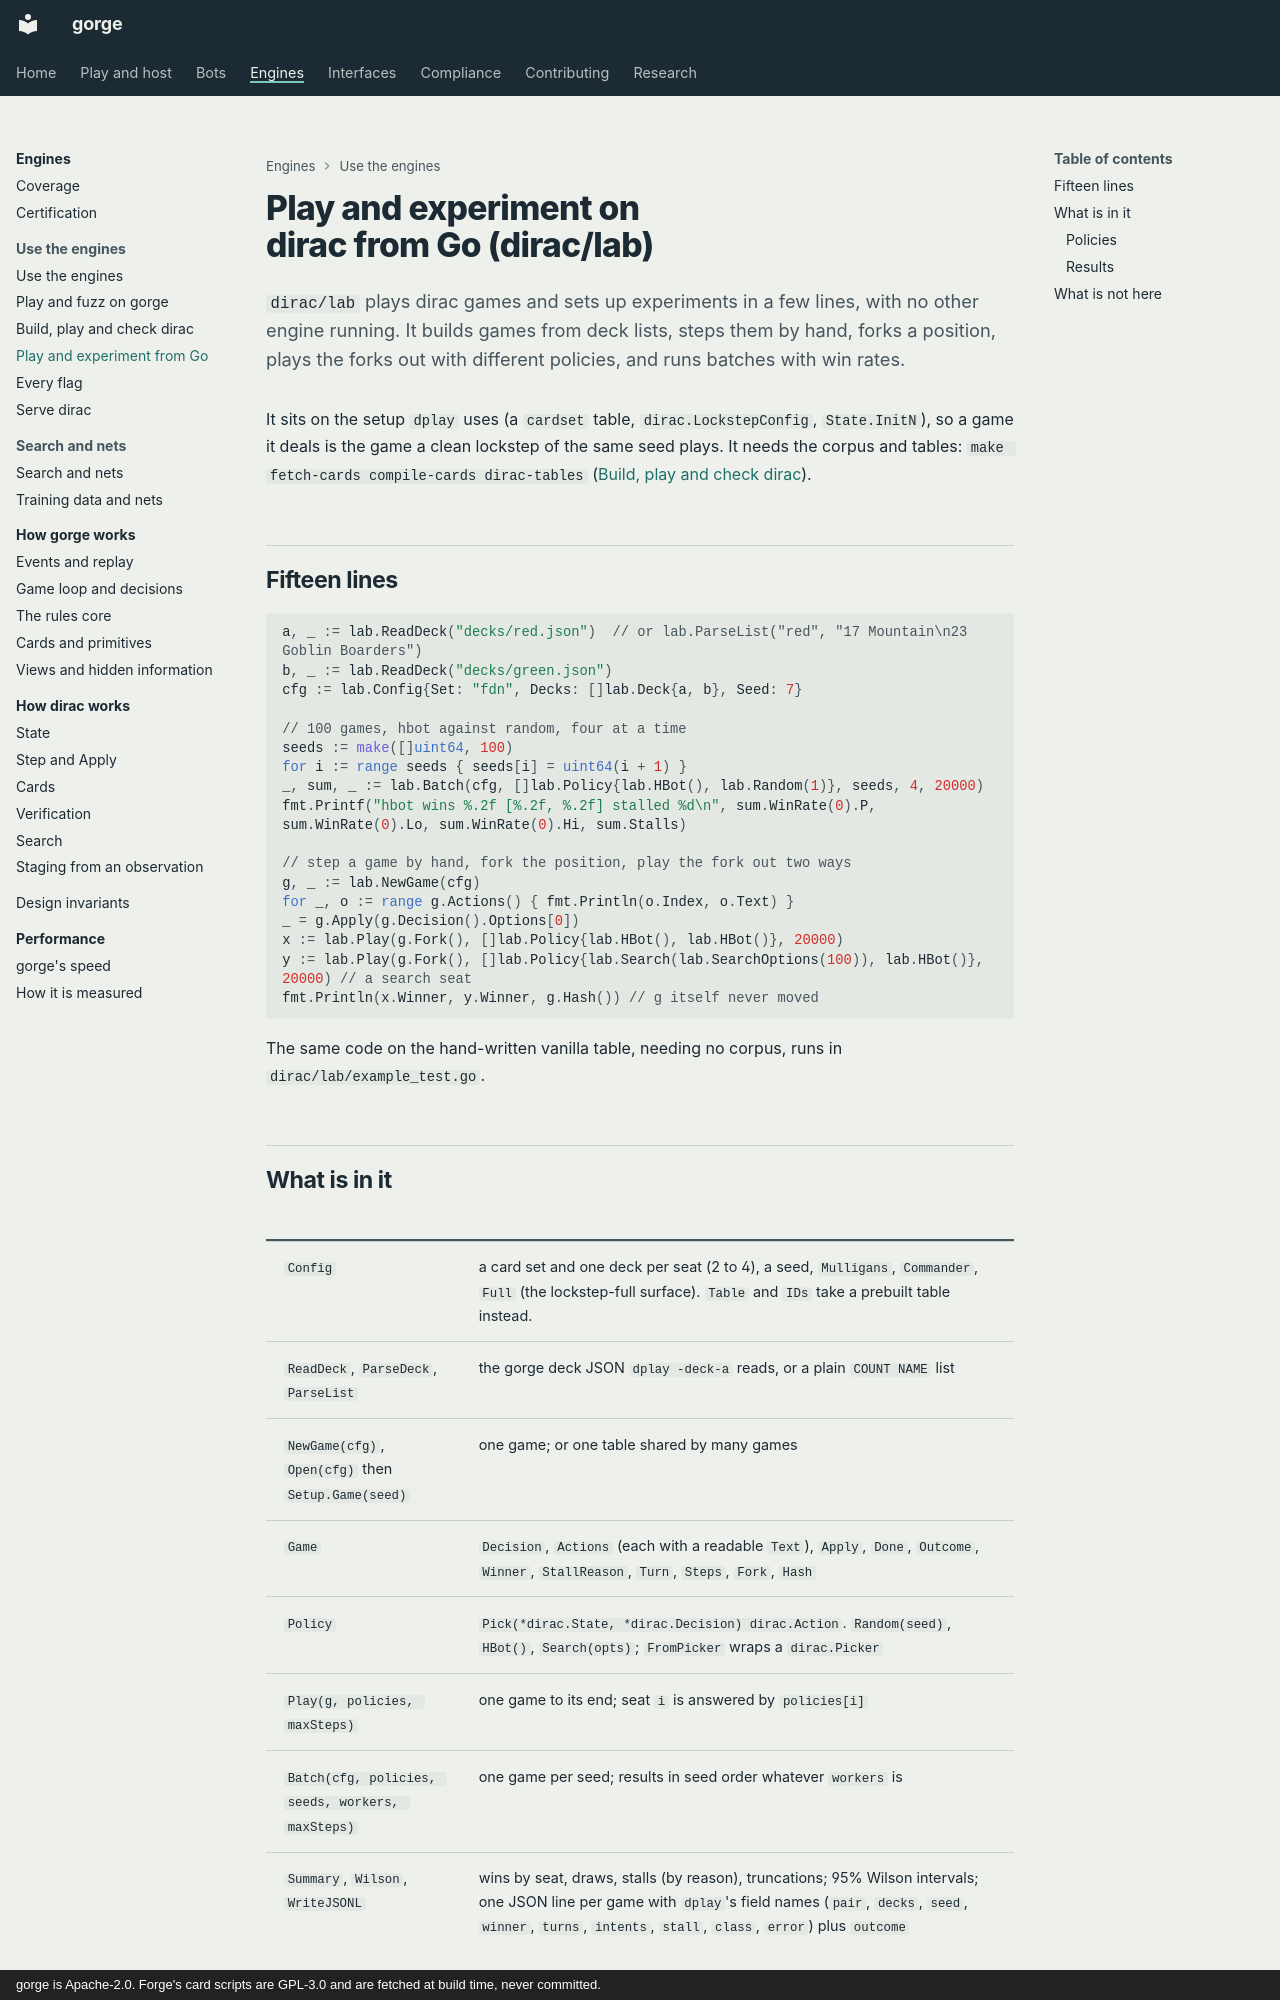

repository: adams-shaun/gorge · page: engines/lab/index.html · generator: mkdocs · copyright: gorge is Apache-2.0. Forge's card scripts are GPL-3.0 and are fetched at build time, never committed.

# Play and experiment on dirac from Go (dirac/lab)

`dirac/lab` plays dirac games and sets up experiments in a few lines, with no other engine running. It builds games from deck lists, steps them by hand, forks a position, plays the forks out with different policies, and runs batches with win rates.

It sits on the setup `dplay` uses (a `cardset` table, `dirac.LockstepConfig`, `State.InitN`), so a game it deals is the game a clean lockstep of the same seed plays. It needs the corpus and tables: `make fetch-cards compile-cards dirac-tables` ([Build, play and check dirac](tools-dirac.md)).

## Fifteen lines

```go
a, _ := lab.ReadDeck("decks/red.json")  // or lab.ParseList("red", "17 Mountain\n23 Goblin Boarders")
b, _ := lab.ReadDeck("decks/green.json")
cfg := lab.Config{Set: "fdn", Decks: []lab.Deck{a, b}, Seed: 7}

// 100 games, hbot against random, four at a time
seeds := make([]uint64, 100)
for i := range seeds { seeds[i] = uint64(i + 1) }
_, sum, _ := lab.Batch(cfg, []lab.Policy{lab.HBot(), lab.Random(1)}, seeds, 4, 20000)
fmt.Printf("hbot wins %.2f [%.2f, %.2f] stalled %d\n", sum.WinRate(0).P, sum.WinRate(0).Lo, sum.WinRate(0).Hi, sum.Stalls)

// step a game by hand, fork the position, play the fork out two ways
g, _ := lab.NewGame(cfg)
for _, o := range g.Actions() { fmt.Println(o.Index, o.Text) }
_ = g.Apply(g.Decision().Options[0])
x := lab.Play(g.Fork(), []lab.Policy{lab.HBot(), lab.HBot()}, 20000)
y := lab.Play(g.Fork(), []lab.Policy{lab.Search(lab.SearchOptions(100)), lab.HBot()}, 20000) // a search seat
fmt.Println(x.Winner, y.Winner, g.Hash()) // g itself never moved
```

The same code on the hand-written vanilla table, needing no corpus, runs in `dirac/lab/example_test.go`.
